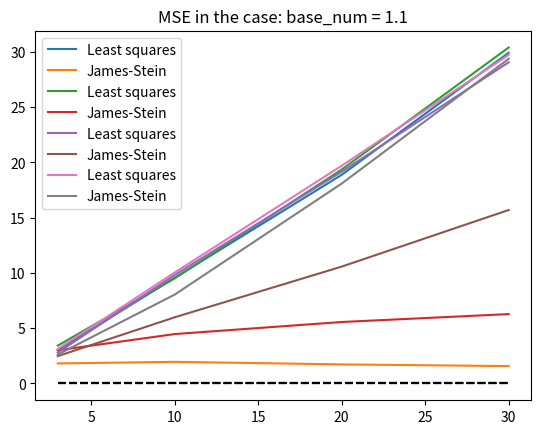

The matplotlib source for this figure:
"""
Summary:
    Compare mean squared losses of 2 estimators:
    the least squares estimator and the James-Stein estimator.

    Memo for James-Stein estimator:
        Y ~ N(theta, I) (dim of Y is d (>= 3)).
        Estimate the mean parameter `theta` from only one sample `y`.
        ->
        Least squares estimator: y
        James-Stein estimator: (1 - (d - 2) / |y|^2) * y
        ->
        Mean squared losses for 2 estimators are:
            Least squares estimator: d
            James-Stein estimator: d - (d - 2)^2 * E[1 / (d - 2 + 2 * K)]
                (K ~ Poisson(|theta|^2 / 2)).
        The loss of the James-Stein estimator is SMALLER THAN that of the least squares estimator.

Usage:
    python james_stein.py

Requirements:
    numpy, pandas, matplotlib

Reference:
    James, W.; Stein, C. (1961), "Estimation with Quadratic Loss" (https://projecteuclid.org/euclid.bsmsp/1200512173)
"""

import numpy as np
import pandas as pd
import matplotlib.pyplot as plt

np.random.seed(0)


def get_param(base_num, d):
    if base_num <= 0:
        return np.zeros(d)
    return  float(base_num)**np.arange(d)


def simulation(base_num, dims, n_simulations):
    ls_mse = np.zeros(len(dims)) # Least squares estimator
    js_mse = np.zeros(len(dims)) # James-Stein estimator
    for i, d in enumerate(dims):
        theta = get_param(base_num, d)
        ls_squared_error = np.zeros(n_simulations)
        js_squared_error = np.zeros(n_simulations)
        for n in range(n_simulations):
            y = np.random.multivariate_normal(theta, np.eye(d), 1)[0]
            ls_theta = y.copy()
            ls_squared_error[n] = np.linalg.norm(theta - ls_theta)**2
            js_theta = (1 - (d - 2) / (np.linalg.norm(y)**2)) * y
            js_squared_error[n] = np.linalg.norm(theta - js_theta)**2
        ls_mse[i] = ls_squared_error.mean()
        js_mse[i] = js_squared_error.mean()
    return ls_mse, js_mse


def main():
    dims = [3, 10, 20, 30]
    n_simulations = 100
    for base_num in [0, 0.9, 1, 1.1]:
        ls_mse, js_mse = simulation(base_num, dims, n_simulations)
        plt.plot(dims, np.zeros(len(dims)), linestyle='--', c='black')
        plt.plot(dims, ls_mse, label='Least squares')
        plt.plot(dims, js_mse, label='James-Stein')
        plt.legend(loc='upper left')
        plt.title('MSE in the case: base_num = {}'.format(base_num))
        plt.show()


if __name__=='__main__':
    main()